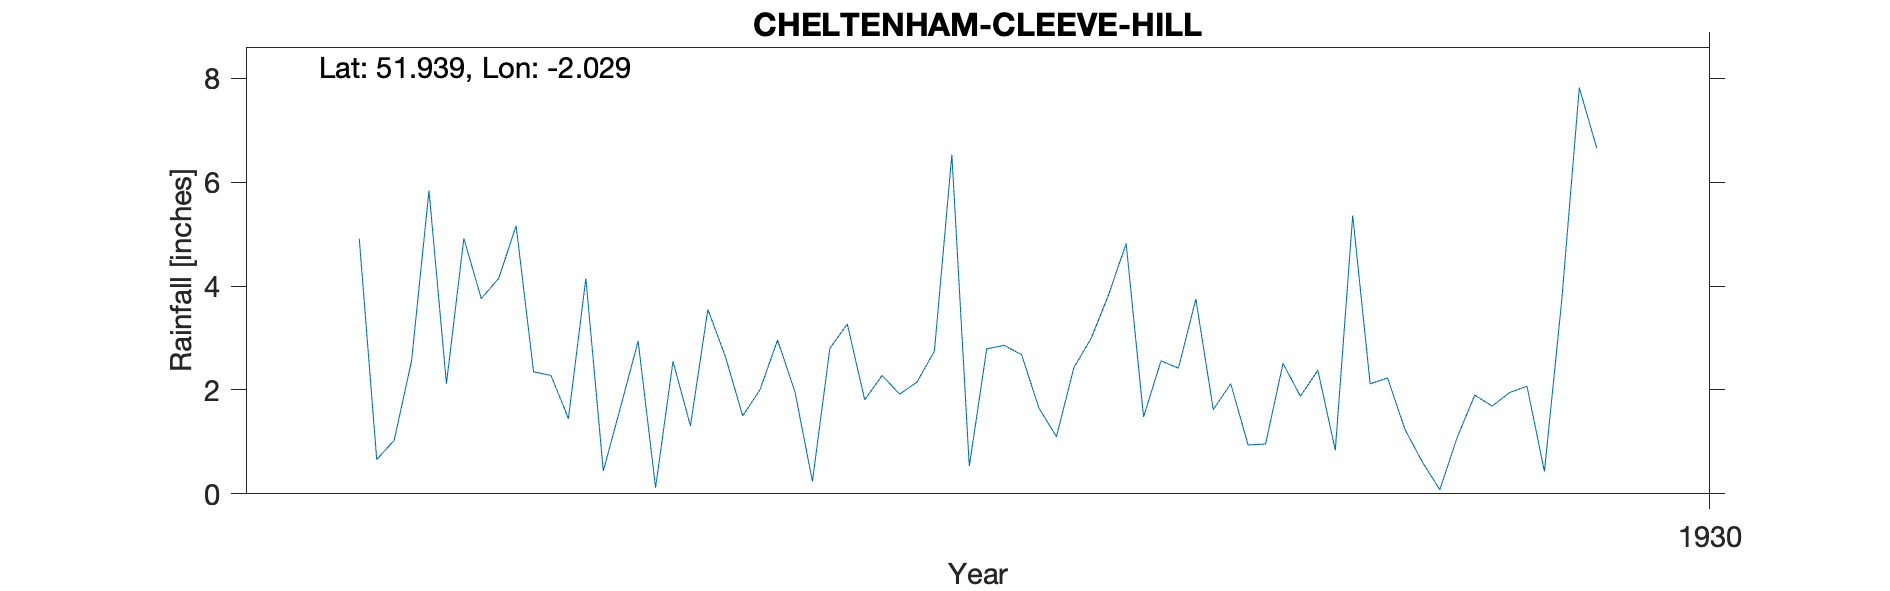

Values plotted in this chart, from the file beside it:
CHELTENHAM-CLEEVE-HILL, , , , , , , , , , , 
Grid ref, SO981267, Long, -2.029, Lat, 51.94, Elevation, 660, ft, , , 
Station no, RR8191, , , , , , , , , , 
, 1920, 1921, 1922, 1923, 1924, 1925, 1926, 1927, 1928, 1929, 1930
January, , , , , 4.91, 1.45, 2.96, 2.79, 3.75, 1.24, 
February, , , , , 0.66, 4.15, 1.96, 2.86, 1.62, 0.61, 
March, , , , , 1.03, 0.44, 0.24, 2.68, 2.12, 0.08, 
April, , , , , 2.56, 1.68, 2.8, 1.65, 0.94, 1.09, 
May, , , , , 5.84, 2.94, 3.27, 1.1, 0.96, 1.9, 
June, , , , , 2.12, 0.12, 1.81, 2.43, 2.51, 1.69, 
July, , , , , 4.92, 2.55, 2.28, 3, 1.88, 1.95, 
August, , , , , 3.76, 1.31, 1.92, 3.84, 2.38, 2.07, 
September, , , , , 4.15, 3.55, 2.15, 4.82, 0.84, 0.43, 
October, , , , , 5.16, 2.65, 2.75, 1.48, 5.36, 3.75, 
November, , , , , 2.35, 1.5, 6.53, 2.56, 2.12, 7.82, 
December, , , , , 2.28, 2.01, 0.53, 2.42, 2.23, 6.66, 
Total, , , , , 39.74, 24.35, 29.2, 31.63, 26.71, 29.29, 
